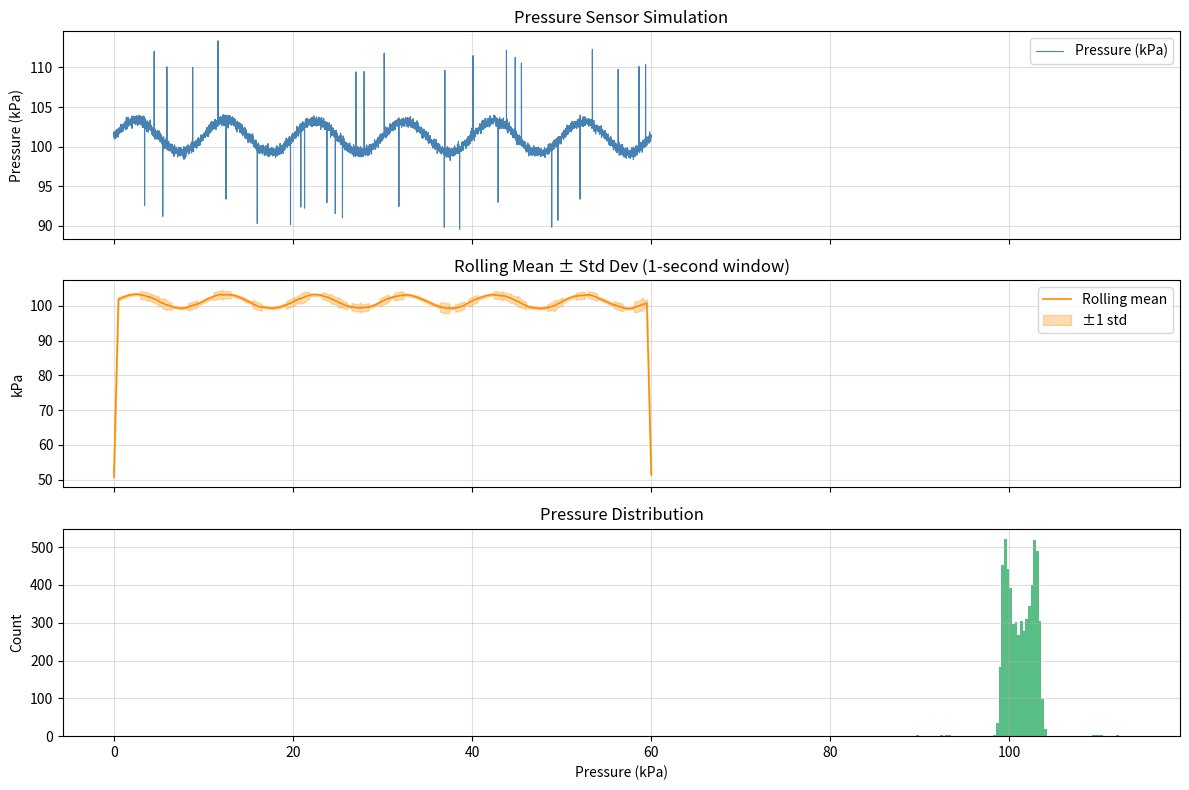

Recreate this plot in Python.
"""
Pressure Sensor Data Simulator
Generates synthetic pressure sensor readings with trends, noise, spikes, and drift.
"""

import numpy as np
import matplotlib.pyplot as plt
import matplotlib.animation as animation


# ── Core signal generators ──────────────────────────────────────────────────

def generate_pressure_signal(
    duration_s=60,
    sample_rate_hz=100,
    baseline_kpa=101.325,       # standard atmospheric pressure
    trend_kpa_per_s=0.0,        # slow linear drift
    sine_amp_kpa=2.0,           # periodic fluctuation amplitude
    sine_freq_hz=0.1,           # periodic fluctuation frequency
    noise_std_kpa=0.3,          # white Gaussian noise
    spike_rate=0.005,           # probability of a spike per sample
    spike_amp_kpa=10.0,         # spike magnitude
    drift_rate=0.002,           # random walk step size per sample
):
    """
    Simulate a realistic pressure sensor time-series.

    Returns
    -------
    t        : 1-D float array  — time axis in seconds
    pressure : 1-D float array  — pressure readings in kPa
    """
    n = int(duration_s * sample_rate_hz)
    t = np.linspace(0, duration_s, n)

    # 1. Baseline + linear trend
    signal = baseline_kpa + trend_kpa_per_s * t

    # 2. Periodic component (e.g. pump oscillation)
    signal += sine_amp_kpa * np.sin(2 * np.pi * sine_freq_hz * t)

    # 3. White noise
    signal += np.random.normal(0, noise_std_kpa, n)

    # 4. Random walk drift (sensor aging / temperature effect)
    drift = np.cumsum(np.random.normal(0, drift_rate, n))
    signal += drift

    # 5. Random spikes (transient events / EMI)
    spike_mask = np.random.rand(n) < spike_rate
    signs = np.random.choice([-1, 1], size=n)
    signal += spike_mask * signs * spike_amp_kpa

    return t, signal.astype(np.float32)


def add_sensor_fault(pressure, t, fault_start_s, fault_end_s, fault_type="stuck"):
    """
    Inject a sensor fault into a pressure signal.

    fault_type options
    ------------------
    'stuck'    : output freezes at the value at fault_start
    'dropout'  : output goes to 0 (disconnected)
    'noise'    : output becomes pure high-frequency noise
    """
    pressure = pressure.copy()
    sample_rate = len(t) / t[-1]
    i0 = int(fault_start_s * sample_rate)
    i1 = int(fault_end_s   * sample_rate)

    if fault_type == "stuck":
        pressure[i0:i1] = pressure[i0]
    elif fault_type == "dropout":
        pressure[i0:i1] = 0.0
    elif fault_type == "noise":
        pressure[i0:i1] = np.random.normal(pressure[i0], 20, i1 - i0)

    return pressure


# ── Multi-sensor array ──────────────────────────────────────────────────────

def generate_sensor_array(n_sensors=4, duration_s=60, sample_rate_hz=100, seed=42):
    """
    Simulate an array of pressure sensors with slight individual variations.

    Returns
    -------
    t        : 1-D float array of shape (N,)
    readings : 2-D float array of shape (n_sensors, N)
    """
    np.random.seed(seed)
    all_readings = []
    t = None
    for i in range(n_sensors):
        t, p = generate_pressure_signal(
            duration_s=duration_s,
            sample_rate_hz=sample_rate_hz,
            baseline_kpa=101.325 + np.random.uniform(-2, 2),
            sine_amp_kpa=np.random.uniform(1, 4),
            sine_freq_hz=np.random.uniform(0.05, 0.2),
            noise_std_kpa=np.random.uniform(0.1, 0.5),
            spike_rate=np.random.uniform(0.002, 0.01),
        )
        all_readings.append(p)
    return t, np.array(all_readings)


# ── Plotting helpers ────────────────────────────────────────────────────────

def plot_single_sensor(t, pressure, title="Pressure Sensor Simulation", save_path=None):
    fig, axes = plt.subplots(3, 1, figsize=(12, 8), sharex=True)

    # --- Raw signal ---
    axes[0].plot(t, pressure, color="steelblue", linewidth=0.8, label="Pressure (kPa)")
    axes[0].set_ylabel("Pressure (kPa)")
    axes[0].set_title(title)
    axes[0].legend(loc="upper right")
    axes[0].grid(True, alpha=0.4)

    # --- Rolling statistics (window = 1 s worth of samples) ---
    window = max(1, len(t) // int(t[-1]))
    roll_mean = np.convolve(pressure, np.ones(window) / window, mode="same")
    roll_std  = np.array([pressure[max(0, i - window // 2):i + window // 2].std()
                          for i in range(len(pressure))])

    axes[1].plot(t, roll_mean,  color="darkorange", linewidth=1.2, label="Rolling mean")
    axes[1].fill_between(t, roll_mean - roll_std, roll_mean + roll_std,
                         alpha=0.3, color="darkorange", label="±1 std")
    axes[1].set_ylabel("kPa")
    axes[1].set_title("Rolling Mean ± Std Dev (1-second window)")
    axes[1].legend(loc="upper right")
    axes[1].grid(True, alpha=0.4)

    # --- Pressure histogram ---
    axes[2].hist(pressure, bins=80, color="mediumseagreen", edgecolor="none", alpha=0.85)
    axes[2].set_xlabel("Time (s)" if False else "Pressure (kPa)")
    axes[2].set_ylabel("Count")
    axes[2].set_title("Pressure Distribution")
    axes[2].grid(True, alpha=0.4)
    axes[2].set_xlabel("Pressure (kPa)")

    plt.tight_layout()
    if save_path:
        fig.savefig(save_path, dpi=150)
        print(f"Saved to {save_path}")
    plt.show()


def plot_sensor_array(t, readings, save_path=None):
    n = readings.shape[0]
    fig, axes = plt.subplots(n, 1, figsize=(12, 2.5 * n), sharex=True)
    colors = plt.cm.tab10(np.linspace(0, 1, n))

    for i, (ax, color) in enumerate(zip(axes, colors)):
        ax.plot(t, readings[i], color=color, linewidth=0.7)
        ax.set_ylabel("kPa")
        ax.set_title(f"Sensor {i + 1}")
        ax.grid(True, alpha=0.4)

    axes[-1].set_xlabel("Time (s)")
    fig.suptitle("Pressure Sensor Array", fontsize=14, y=1.01)
    plt.tight_layout()
    if save_path:
        fig.savefig(save_path, dpi=150)
        print(f"Saved to {save_path}")
    plt.show()


def plot_with_fault(save_path=None):
    t, pressure = generate_pressure_signal(duration_s=60)
    faulty = add_sensor_fault(pressure, t, fault_start_s=20, fault_end_s=30,
                              fault_type="stuck")

    fig, ax = plt.subplots(figsize=(12, 4))
    ax.plot(t, pressure, color="steelblue",  linewidth=0.8, label="Healthy signal",  alpha=0.6)
    ax.plot(t, faulty,   color="crimson",    linewidth=0.8, label="Faulty signal (stuck)")
    ax.axvspan(20, 30, alpha=0.15, color="crimson", label="Fault window")
    ax.set_xlabel("Time (s)")
    ax.set_ylabel("Pressure (kPa)")
    ax.set_title("Pressure Sensor — Stuck Fault Injection (20 s – 30 s)")
    ax.legend()
    ax.grid(True, alpha=0.4)
    plt.tight_layout()
    if save_path:
        fig.savefig(save_path, dpi=150)
        print(f"Saved to {save_path}")
    plt.show()


def animate_realtime(duration_s=30, sample_rate_hz=50, window_s=5):
    """
    Real-time scrolling pressure sensor animation.
    Streams samples one-by-one like a live sensor feed.
    """
    t_full, p_full = generate_pressure_signal(
        duration_s=duration_s, sample_rate_hz=sample_rate_hz
    )
    window_samples = int(window_s * sample_rate_hz)

    fig, ax = plt.subplots(figsize=(10, 4))
    line, = ax.plot([], [], color="steelblue", linewidth=1.0)
    ax.set_xlim(0, window_s)
    ax.set_ylim(p_full.min() - 2, p_full.max() + 2)
    ax.set_xlabel("Time (s)")
    ax.set_ylabel("Pressure (kPa)")
    ax.set_title("Live Pressure Sensor Feed")
    ax.grid(True, alpha=0.4)
    plt.tight_layout()

    def update(frame):
        i = frame + 1
        start = max(0, i - window_samples)
        t_win = t_full[start:i] - t_full[start]
        p_win = p_full[start:i]
        line.set_data(t_win, p_win)
        return (line,)

    ani = animation.FuncAnimation(
        fig, update, frames=len(t_full),
        interval=1000 / sample_rate_hz, blit=True
    )
    plt.show()
    return ani


# ── Entry point ─────────────────────────────────────────────────────────────

if __name__ == "__main__":
    import argparse

    parser = argparse.ArgumentParser(description="Pressure Sensor Simulator")
    parser.add_argument(
        "--mode",
        choices=["single", "array", "fault", "animate"],
        default="single",
        help=(
            "single  : single sensor with stats\n"
            "array   : multi-sensor array\n"
            "fault   : stuck-fault injection demo\n"
            "animate : scrolling real-time feed"
        ),
    )
    parser.add_argument("--save", type=str, default=None,
                        help="File path to save the plot (PNG)")
    parser.add_argument("--duration", type=float, default=60,
                        help="Signal duration in seconds")
    args = parser.parse_args()

    if args.mode == "single":
        t, p = generate_pressure_signal(duration_s=args.duration)
        plot_single_sensor(t, p, save_path=args.save)

    elif args.mode == "array":
        t, readings = generate_sensor_array(n_sensors=4, duration_s=args.duration)
        plot_sensor_array(t, readings, save_path=args.save)

    elif args.mode == "fault":
        plot_with_fault(save_path=args.save)

    elif args.mode == "animate":
        animate_realtime(duration_s=int(args.duration))
